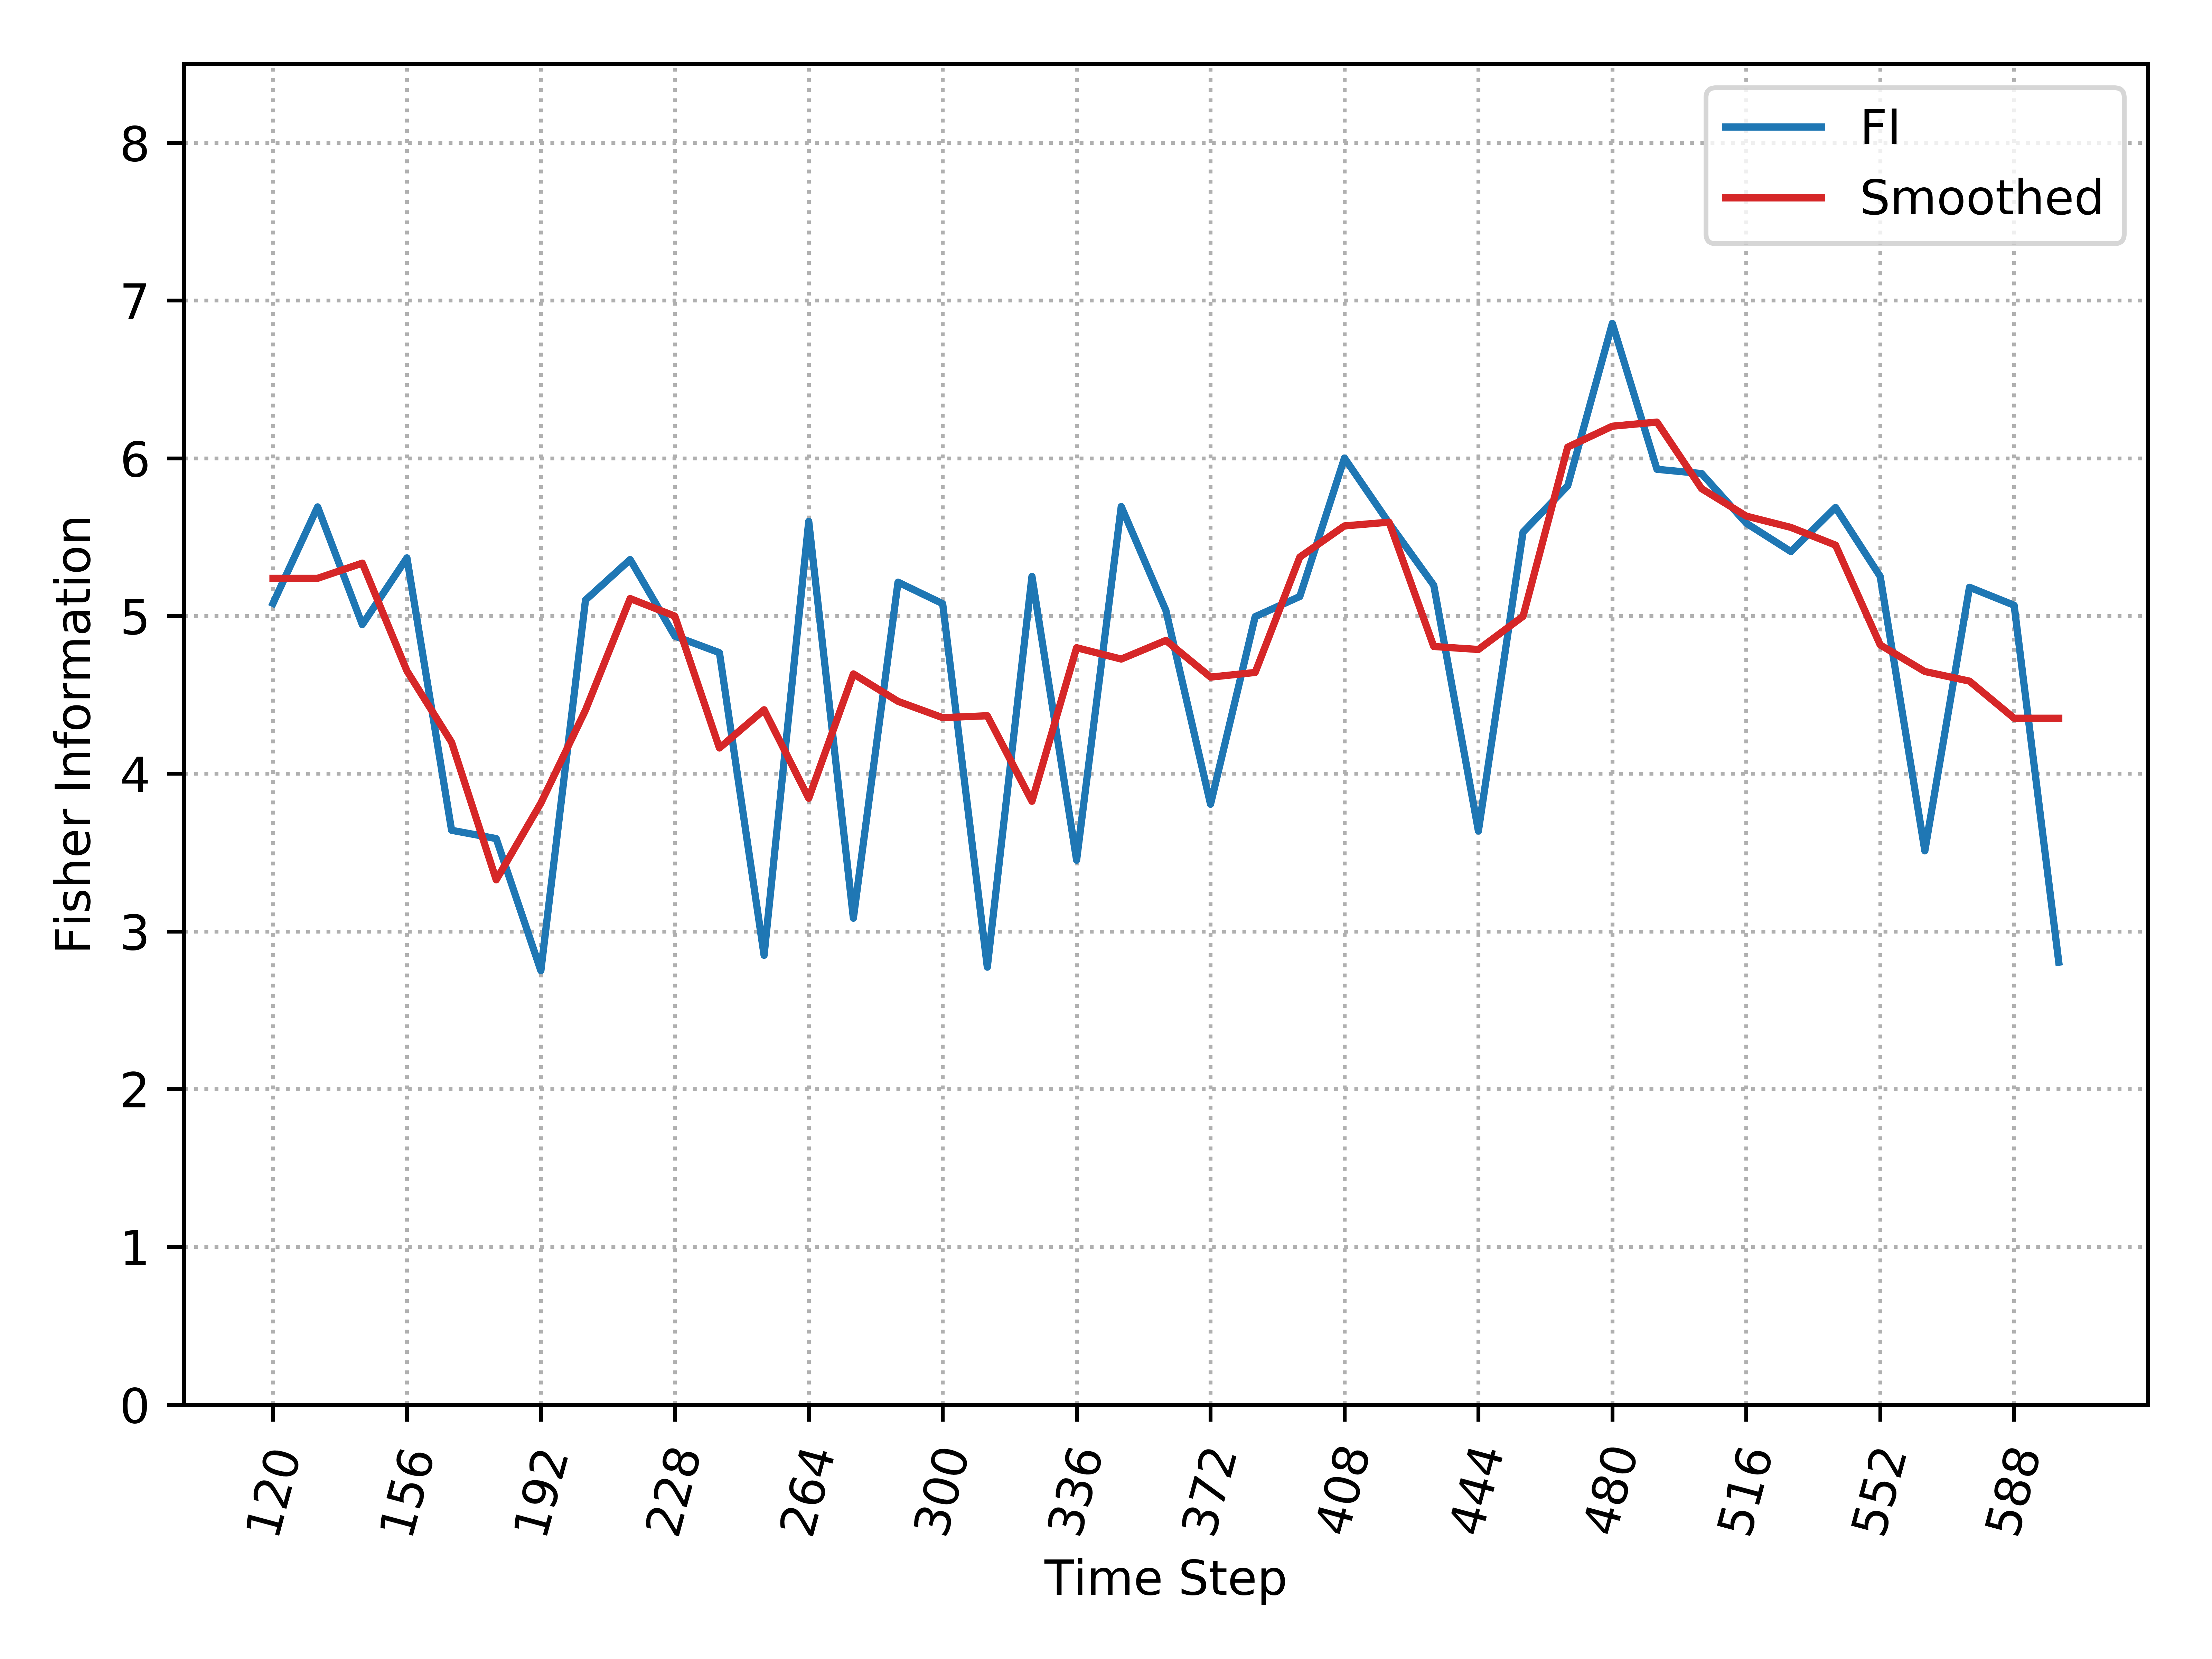

The file beside this chart, header and first rows:
, Time_Step, FI, Smooth_FI
0, 120, 5.08, 5.239
1, 132, 5.692, 5.239
2, 144, 4.945, 5.335
3, 156, 5.368, 4.652
4, 168, 3.641, 4.199
5, 180, 3.588, 3.327
6, 192, 2.751, 3.813
7, 204, 5.101, 4.403
8, 216, 5.358, 5.11
9, 228, 4.873, 4.999
10, 240, 4.767, 4.163
11, 252, 2.848, 4.405
12, 264, 5.6, 3.844
13, 276, 3.084, 4.633
14, 288, 5.214, 4.459
15, 300, 5.078, 4.355
16, 312, 2.773, 4.367
17, 324, 5.251, 3.825
18, 336, 3.451, 4.799
19, 348, 5.694, 4.727
20, 360, 5.035, 4.845
21, 372, 3.806, 4.612
22, 384, 4.996, 4.642
23, 396, 5.123, 5.373
24, 408, 6.001, 5.571
25, 420, 5.588, 5.595
26, 432, 5.195, 4.806
27, 444, 3.636, 4.788
28, 456, 5.532, 4.998
29, 468, 5.825, 6.07
30, 480, 6.855, 6.203
31, 492, 5.93, 6.229
32, 504, 5.903, 5.807
33, 516, 5.588, 5.633
34, 528, 5.408, 5.561
35, 540, 5.688, 5.449
36, 552, 5.251, 4.816
37, 564, 3.511, 4.648
38, 576, 5.182, 4.587
39, 588, 5.068, 4.352
40, 600, 2.805, 4.352
